Run: headless pygame with SDL's dummy video driver; simulated clock (each Clock.tick advances the game by its frame time, no real sleeping); random seed 0; keys injected as events and as key.get_pressed() state; mouse plan: one left click at the window centre at the start of phase 2, then a move to the lower-right quarter at the start of phase 3.
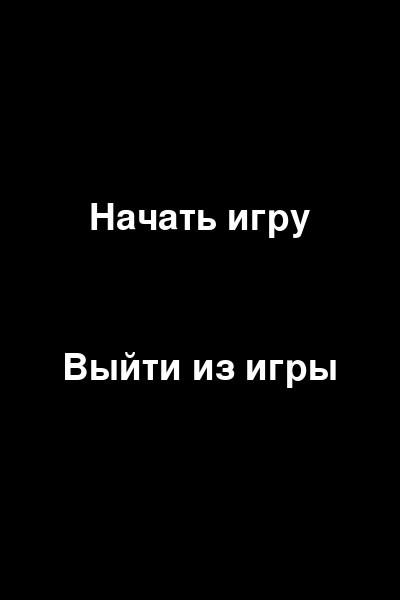
Frame 1 of 4 · flips 1–60 · no input
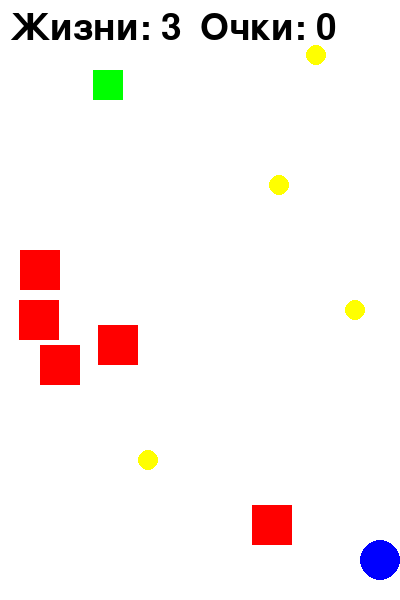
Frame 2 of 4 · flips 61–180 · clicked the window centre · tapped SPACE, RETURN · held RIGHT (→), D
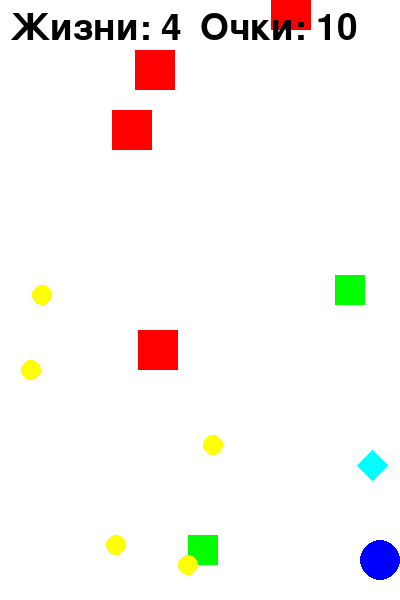
Frame 3 of 4 · flips 181–300 · moved the mouse to the lower-right quarter · held DOWN (↓), S
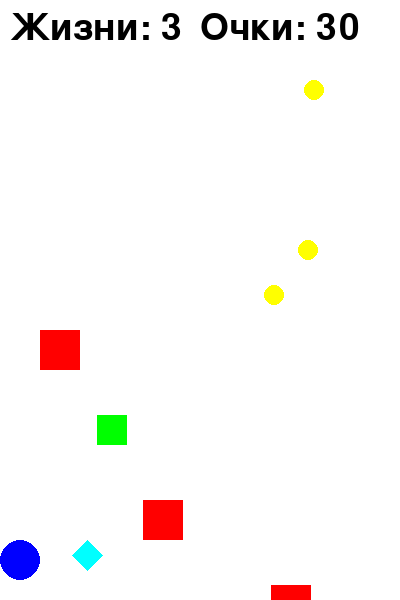
Frame 4 of 4 · flips 301–420 · held LEFT (←), A, UP (↑), W

The pygame program that drew these frames:

import pygame
import random
import sys

# Константы для экрана, размера игрока, препятствий, дополнительных жизней, монет, алмазов, кадров в секунду и начальных жизней игрока
SCREEN_WIDTH, SCREEN_HEIGHT = 400, 600
PLAYER_RADIUS = 20
OBSTACLE_SIZE = 40
LIFE_SIZE = 30
COIN_RADIUS = 10
DIAMOND_SIZE = 30
FPS = 60
LIVES = 3

# Определение цветов в формате RGB
BLUE = (0, 0, 255)
RED = (255, 0, 0)
GREEN = (0, 255, 0)
YELLOW = (255, 255, 0)
CYAN = (0, 255, 255)
WHITE = (255, 255, 255)
BLACK = (0, 0, 0)


# Базовый класс для всех игровых объектов
class GameObject:
    def __init__(self, x, y, width, height, color):
        # Создаем прямоугольник объекта с заданными координатами, шириной и высотой
        self.rect = pygame.Rect(x, y, width, height)
        self.color = color  # Цвет объекта

    def draw(self, screen):
        # Отрисовка прямоугольника на экране
        pygame.draw.rect(screen, self.color, self.rect)


# Класс игрока, наследуемый от GameObject
class Player(GameObject):
    def __init__(self, x, y):
        # Инициализация игрока с заданной позицией и цветом
        super().__init__(x, y, PLAYER_RADIUS * 2, PLAYER_RADIUS * 2, BLUE)
        self.lives = LIVES  # Задание начального количества жизней

    def move(self, dx, dy):
        # Перемещение игрока по горизонтали и вертикали
        self.rect.x += dx
        self.rect.y += dy
        # Ограничение движения игрока в пределах экрана
        if self.rect.left < 0:
            self.rect.left = 0
        if self.rect.right > SCREEN_WIDTH:
            self.rect.right = SCREEN_WIDTH

    def draw(self, screen):
        # Отрисовка игрока в виде синего круга
        pygame.draw.circle(screen, self.color, (self.rect.centerx, self.rect.centery), PLAYER_RADIUS)


# Класс препятствия, наследуемый от GameObject
class Obstacle(GameObject):
    def __init__(self, x, y):
        # Инициализация препятствия с заданной позицией и цветом
        super().__init__(x, y, OBSTACLE_SIZE, OBSTACLE_SIZE, RED)


# Класс дополнительных жизней, наследуемый от GameObject
class Life(GameObject):
    def __init__(self, x, y):
        # Инициализация дополнительной жизни с заданной позицией и цветом
        super().__init__(x, y, LIFE_SIZE, LIFE_SIZE, GREEN)


# Класс монеты, наследуемый от GameObject
class Coin(GameObject):
    def __init__(self, x, y):
        # Инициализация монеты с заданной позицией и цветом
        super().__init__(x, y, COIN_RADIUS * 2, COIN_RADIUS * 2, YELLOW)

    def draw(self, screen):
        # Отрисовка монеты в виде желтого круга
        pygame.draw.circle(screen, self.color, (self.rect.centerx, self.rect.centery), COIN_RADIUS)


# Класс алмаза, наследуемый от GameObject
class Diamond(GameObject):
    def __init__(self, x, y):
        # Инициализация алмаза с заданной позицией и цветом
        super().__init__(x, y, DIAMOND_SIZE, DIAMOND_SIZE, CYAN)

    def draw(self, screen):
        # Отрисовка алмаза в виде ромба
        points = [
            (self.rect.centerx, self.rect.top),
            (self.rect.right, self.rect.centery),
            (self.rect.centerx, self.rect.bottom),
            (self.rect.left, self.rect.centery)
        ]
        pygame.draw.polygon(screen, self.color, points)


# Основной класс игры
class Game:
    def __init__(self):
        # Инициализация Pygame и создание основных компонентов игры
        pygame.init()
        self.screen = pygame.display.set_mode((SCREEN_WIDTH, SCREEN_HEIGHT))
        pygame.display.set_caption("Game Runner")
        self.clock = pygame.time.Clock()  # Создание объекта для контроля времени
        self.font = pygame.font.SysFont(None, 55)  # Задание шрифта для текста
        self.player = Player(SCREEN_WIDTH // 2, SCREEN_HEIGHT - 60)  # Создание игрока
        self.obstacles = []  # Список для хранения препятствий
        self.lives = []  # Список для хранения дополнительных жизней
        self.coins = []  # Список для хранения монет
        self.diamonds = []  # Список для хранения алмазов
        self.score = 0  # Начальные очки игрока
        self.paused = False  # Флаг состояния паузы

    # Метод для создания нового препятствия
    def create_obstacle(self):
        x = random.randint(0, SCREEN_WIDTH - OBSTACLE_SIZE)  # Случайное положение по горизонтали
        y = -OBSTACLE_SIZE  # Начальная позиция выше верхнего края экрана
        self.obstacles.append(Obstacle(x, y))  # Добавление нового препятствия в список

    # Метод для создания новой дополнительной жизни
    def create_life(self):
        x = random.randint(0, SCREEN_WIDTH - LIFE_SIZE)  # Случайное положение по горизонтали
        y = -LIFE_SIZE  # Начальная позиция выше верхнего края экрана
        self.lives.append(Life(x, y))  # Добавление новой жизни в список

    # Метод для создания новой монеты
    def create_coin(self):
        x = random.randint(0, SCREEN_WIDTH - COIN_RADIUS * 2)  # Случайное положение по горизонтали
        y = -COIN_RADIUS * 2  # Начальная позиция выше верхнего края экрана
        self.coins.append(Coin(x, y))  # Добавление новой монеты в список

    # Метод для создания нового алмаза
    def create_diamond(self):
        x = random.randint(0, SCREEN_WIDTH - DIAMOND_SIZE)  # Случайное положение по горизонтали
        y = -DIAMOND_SIZE  # Начальная позиция выше верхнего края экрана
        self.diamonds.append(Diamond(x, y))  # Добавление нового алмаза в список

    # Метод для проверки столкновений игрока с препятствиями, жизнями, монетами и алмазами
    def check_collisions(self):
        # Проверка столкновений с препятствиями
        for obstacle in self.obstacles[:]:
            if self.player.rect.colliderect(obstacle.rect):
                self.player.lives -= 1  # Уменьшение количества жизней
                self.obstacles.remove(obstacle)  # Удаление препятствия

        # Проверка столкновений с дополнительными жизнями
        for life in self.lives[:]:
            if self.player.rect.colliderect(life.rect):
                self.player.lives += 1  # Увеличение количества жизней
                self.lives.remove(life)  # Удаление дополнительной жизни

        # Проверка столкновений с монетами
        for coin in self.coins[:]:
            if self.player.rect.colliderect(coin.rect):
                self.score += 10  # Увеличение очков
                self.coins.remove(coin)  # Удаление монеты

        # Проверка столкновений с алмазами
        for diamond in self.diamonds[:]:
            if self.player.rect.colliderect(diamond.rect):
                self.score += 50  # Увеличение очков
                self.diamonds.remove(diamond)  # Удаление алмаза

    # Метод для обновления состояния игры
    def update(self):
        # Обновление положения препятствий
        for obstacle in self.obstacles:
            obstacle.rect.y += 5  # Перемещение вниз
            if obstacle.rect.top > SCREEN_HEIGHT:
                self.obstacles.remove(obstacle)  # Удаление препятствий, которые вышли за нижний край экрана

        # Обновление положения дополнительных жизней
        for life in self.lives:
            life.rect.y += 5  # Перемещение вниз
            if life.rect.top > SCREEN_HEIGHT:
                self.lives.remove(life)  # Удаление жизней, которые вышли за нижний край экрана

        # Обновление положения монет
        for coin in self.coins:
            coin.rect.y += 5  # Перемещение вниз
            if coin.rect.top > SCREEN_HEIGHT:
                self.coins.remove(coin)  # Удаление монет, которые вышли за нижний край экрана

        # Обновление положения алмазов
        for diamond in self.diamonds:
            diamond.rect.y += 5  # Перемещение вниз
            if diamond.rect.top > SCREEN_HEIGHT:
                self.diamonds.remove(diamond)  # Удаление алмазов, которые вышли за нижний край экрана

        self.check_collisions()  # Проверка столкновений

        # Случайное создание нового препятствия
        if random.random() < 0.02:
            self.create_obstacle()

        # Случайное создание новой дополнительной жизни
        if random.random() < 0.01:
            self.create_life()

        # Случайное создание новой монеты
        if random.random() < 0.03:
            self.create_coin()

        # Случайное создание нового алмаза
        if random.random() < 0.005:
            self.create_diamond()

    # Метод для отрисовки объектов на экране
    def draw(self):
        self.screen.fill(WHITE)  # Заполнение фона белым цветом
        self.player.draw(self.screen)  # Отрисовка игрока
        for obstacle in self.obstacles:
            obstacle.draw(self.screen)  # Отрисовка каждого препятствия
        for life in self.lives:
            life.draw(self.screen)  # Отрисовка каждой дополнительной жизни
        for coin in self.coins:
            coin.draw(self.screen)  # Отрисовка каждой монеты
        for diamond in self.diamonds:
            diamond.draw(self.screen)  # Отрисовка каждого алмаза
        self.draw_lives()  # Отрисовка количества жизней
        self.draw_score()  # Отрисовка текущих очков
        pygame.display.flip()  # Обновление экрана

    # Метод для отрисовки количества жизней игрока
    def draw_lives(self):
        lives_text = self.font.render(f'Жизни: {self.player.lives}', True, BLACK)  # Создание текста с количеством жизней
        self.screen.blit(lives_text, (10, 10))  # Отображение текста в левом верхнем углу

    # Метод для отрисовки текущих очков
    def draw_score(self):
        score_text = self.font.render(f'Очки: {self.score}', True, BLACK)  # Создание текста с текущими очками
        self.screen.blit(score_text, (SCREEN_WIDTH - 200, 10))  # Отображение текста в правом верхнем углу

    # Метод для отображения главного меню
    def show_menu(self):
        self.screen.fill(BLACK)  # Заполнение фона черным цветом
        start_text = self.font.render("Начать игру", True, WHITE)  # Текст для начала игры
        quit_text = self.font.render("Выйти из игры", True, WHITE)  # Текст для выхода из игры
        self.screen.blit(start_text, (SCREEN_WIDTH // 2 - start_text.get_width() // 2, SCREEN_HEIGHT // 2 - 100))
        self.screen.blit(quit_text, (SCREEN_WIDTH // 2 - quit_text.get_width() // 2, SCREEN_HEIGHT // 2 + 50))
        pygame.display.flip()  # Обновление экрана

    # Метод для отображения меню паузы
    def show_pause_menu(self):
        self.screen.fill(BLACK)  # Заполнение фона черным цветом
        new_game_text = self.font.render("Начать новую игру", True, WHITE)  # Текст для новой игры
        continue_text = self.font.render("Продолжить игру", True, WHITE)  # Текст для продолжения игры
        quit_text = self.font.render("Выйти из игры", True, WHITE)  # Текст для выхода из игры
        self.screen.blit(new_game_text, (SCREEN_WIDTH // 2 - new_game_text.get_width() // 2, SCREEN_HEIGHT // 2 - 100))
        self.screen.blit(continue_text, (SCREEN_WIDTH // 2 - continue_text.get_width() // 2, SCREEN_HEIGHT // 2))
        self.screen.blit(quit_text, (SCREEN_WIDTH // 2 - quit_text.get_width() // 2, SCREEN_HEIGHT // 2 + 100))
        pygame.display.flip()  # Обновление экрана

    # Метод для отображения меню окончания игры
        # Метод для отображения меню окончания игры
    def show_game_over_menu(self):
        self.screen.fill(BLACK)  # Заполнение фона черным цветом
        game_over_text = self.font.render("Конец игры", True, WHITE)  # Текст "Игра окончена"
        score_text = self.font.render(f'Ваши очки: {self.score}', True, WHITE)  # Текст для отображения очков
        new_game_text = self.font.render("Начать новую игру", True, WHITE)  # Текст для новой игры
        quit_text = self.font.render("Завершить игру", True, WHITE)  # Текст для завершения игры

        # Расположение текста на экране
        text_y = SCREEN_HEIGHT // 2 - 50
        self.screen.blit(game_over_text, (SCREEN_WIDTH // 2 - game_over_text.get_width() // 2, text_y - 150))
        self.screen.blit(score_text, (SCREEN_WIDTH // 2 - score_text.get_width() // 2, text_y - 50))
        self.screen.blit(new_game_text, (SCREEN_WIDTH // 2 - new_game_text.get_width() // 2, text_y + 50))
        self.screen.blit(quit_text, (SCREEN_WIDTH // 2 - quit_text.get_width() // 2, text_y + 100))
        pygame.display.flip()  # Обновление экрана

    # Основной игровой цикл
    def run(self):
        # Отображение главного меню перед началом игры
        in_menu = True
        while in_menu:
            self.show_menu()
            for event in pygame.event.get():
                if event.type == pygame.QUIT:
                    pygame.quit()
                    sys.exit()
                elif event.type == pygame.MOUSEBUTTONDOWN:
                    if event.button == 1:  # Левая кнопка мыши
                        mouse_pos = event.pos
                        # Проверка нажатий на элементы меню
                        if SCREEN_WIDTH // 2 - 100 <= mouse_pos[0] <= SCREEN_WIDTH // 2 + 100:
                            if SCREEN_HEIGHT // 2 - 100 <= mouse_pos[1] <= SCREEN_HEIGHT // 2 - 50:
                                in_menu = False
                            elif SCREEN_HEIGHT // 2 + 50 <= mouse_pos[1] <= SCREEN_HEIGHT // 2 + 100:
                                pygame.quit()
                                sys.exit()
                elif event.type == pygame.KEYDOWN:
                    if event.key == pygame.K_RETURN:
                        in_menu = False
                    elif event.key == pygame.K_ESCAPE:
                        pygame.quit()
                        sys.exit()

        running = True  # Флаг для основного игрового цикла
        while running:
            self.clock.tick(FPS)  # Ограничение количества кадров в секунду
            for event in pygame.event.get():
                if event.type == pygame.QUIT:
                    running = False
                elif event.type == pygame.KEYDOWN:
                    if event.key == pygame.K_ESCAPE:
                        self.paused = True  # Установка флага паузы
                        while self.paused:
                            self.show_pause_menu()
                            for event in pygame.event.get():
                                if event.type == pygame.QUIT:
                                    running = False
                                    self.paused = False
                                elif event.type == pygame.MOUSEBUTTONDOWN:
                                    if event.button == 1:  # Левая кнопка мыши
                                        mouse_pos = event.pos
                                        # Проверка нажатий на элементы меню паузы
                                        if SCREEN_WIDTH // 2 - 100 <= mouse_pos[0] <= SCREEN_WIDTH // 2 + 100:
                                            if SCREEN_HEIGHT // 2 - 100 <= mouse_pos[1] <= SCREEN_HEIGHT // 2 - 50:
                                                self.__init__()
                                                self.run()
                                            elif SCREEN_HEIGHT // 2 <= mouse_pos[1] <= SCREEN_HEIGHT // 2 + 50:
                                                self.paused = False
                                            elif SCREEN_HEIGHT // 2 + 100 <= mouse_pos[1] <= SCREEN_HEIGHT // 2 + 150:
                                                running = False
                                                self.paused = False
                                elif event.type == pygame.KEYDOWN:
                                    if event.key == pygame.K_RETURN:
                                        self.__init__()
                                        self.run()
                                    elif event.key == pygame.K_c:
                                        self.paused = False
                                    elif event.key == pygame.K_q:
                                        running = False
                                        self.paused = False

            keys = pygame.key.get_pressed()
            # Обработка нажатий клавиш для движения игрока
            if keys[pygame.K_LEFT]:
                self.player.move(-5, 0)
            if keys[pygame.K_RIGHT]:
                self.player.move(5, 0)

            self.update()  # Обновление состояния игры
            self.draw()  # Отрисовка объектов на экране

            # Проверка количества жизней игрока
            if self.player.lives <= 0:
                self.paused = True
                while self.paused:
                    self.show_game_over_menu()
                    for event in pygame.event.get():
                        if event.type == pygame.QUIT:
                            running = False
                            self.paused = False
                        elif event.type == pygame.MOUSEBUTTONDOWN:
                            if event.button == 1:  # Левая кнопка мыши
                                mouse_pos = event.pos
                                # Проверка нажатий на элементы меню окончания игры
                                if SCREEN_WIDTH // 2 - 100 <= mouse_pos[0] <= SCREEN_WIDTH // 2 + 100:
                                    if SCREEN_HEIGHT // 2 <= mouse_pos[1] <= SCREEN_HEIGHT // 2 + 50:
                                        self.__init__()
                                        self.run()
                                    elif SCREEN_HEIGHT // 2 + 50 <= mouse_pos[1] <= SCREEN_HEIGHT // 2 + 100:
                                        running = False
                                        self.paused = False
                        elif event.type == pygame.KEYDOWN:
                            if event.key == pygame.K_RETURN:
                                self.__init__()
                                self.run()
                            elif event.key == pygame.K_q:
                                running = False
                                self.paused = False


if __name__ == "__main__":
    game = Game()
    game.run()
